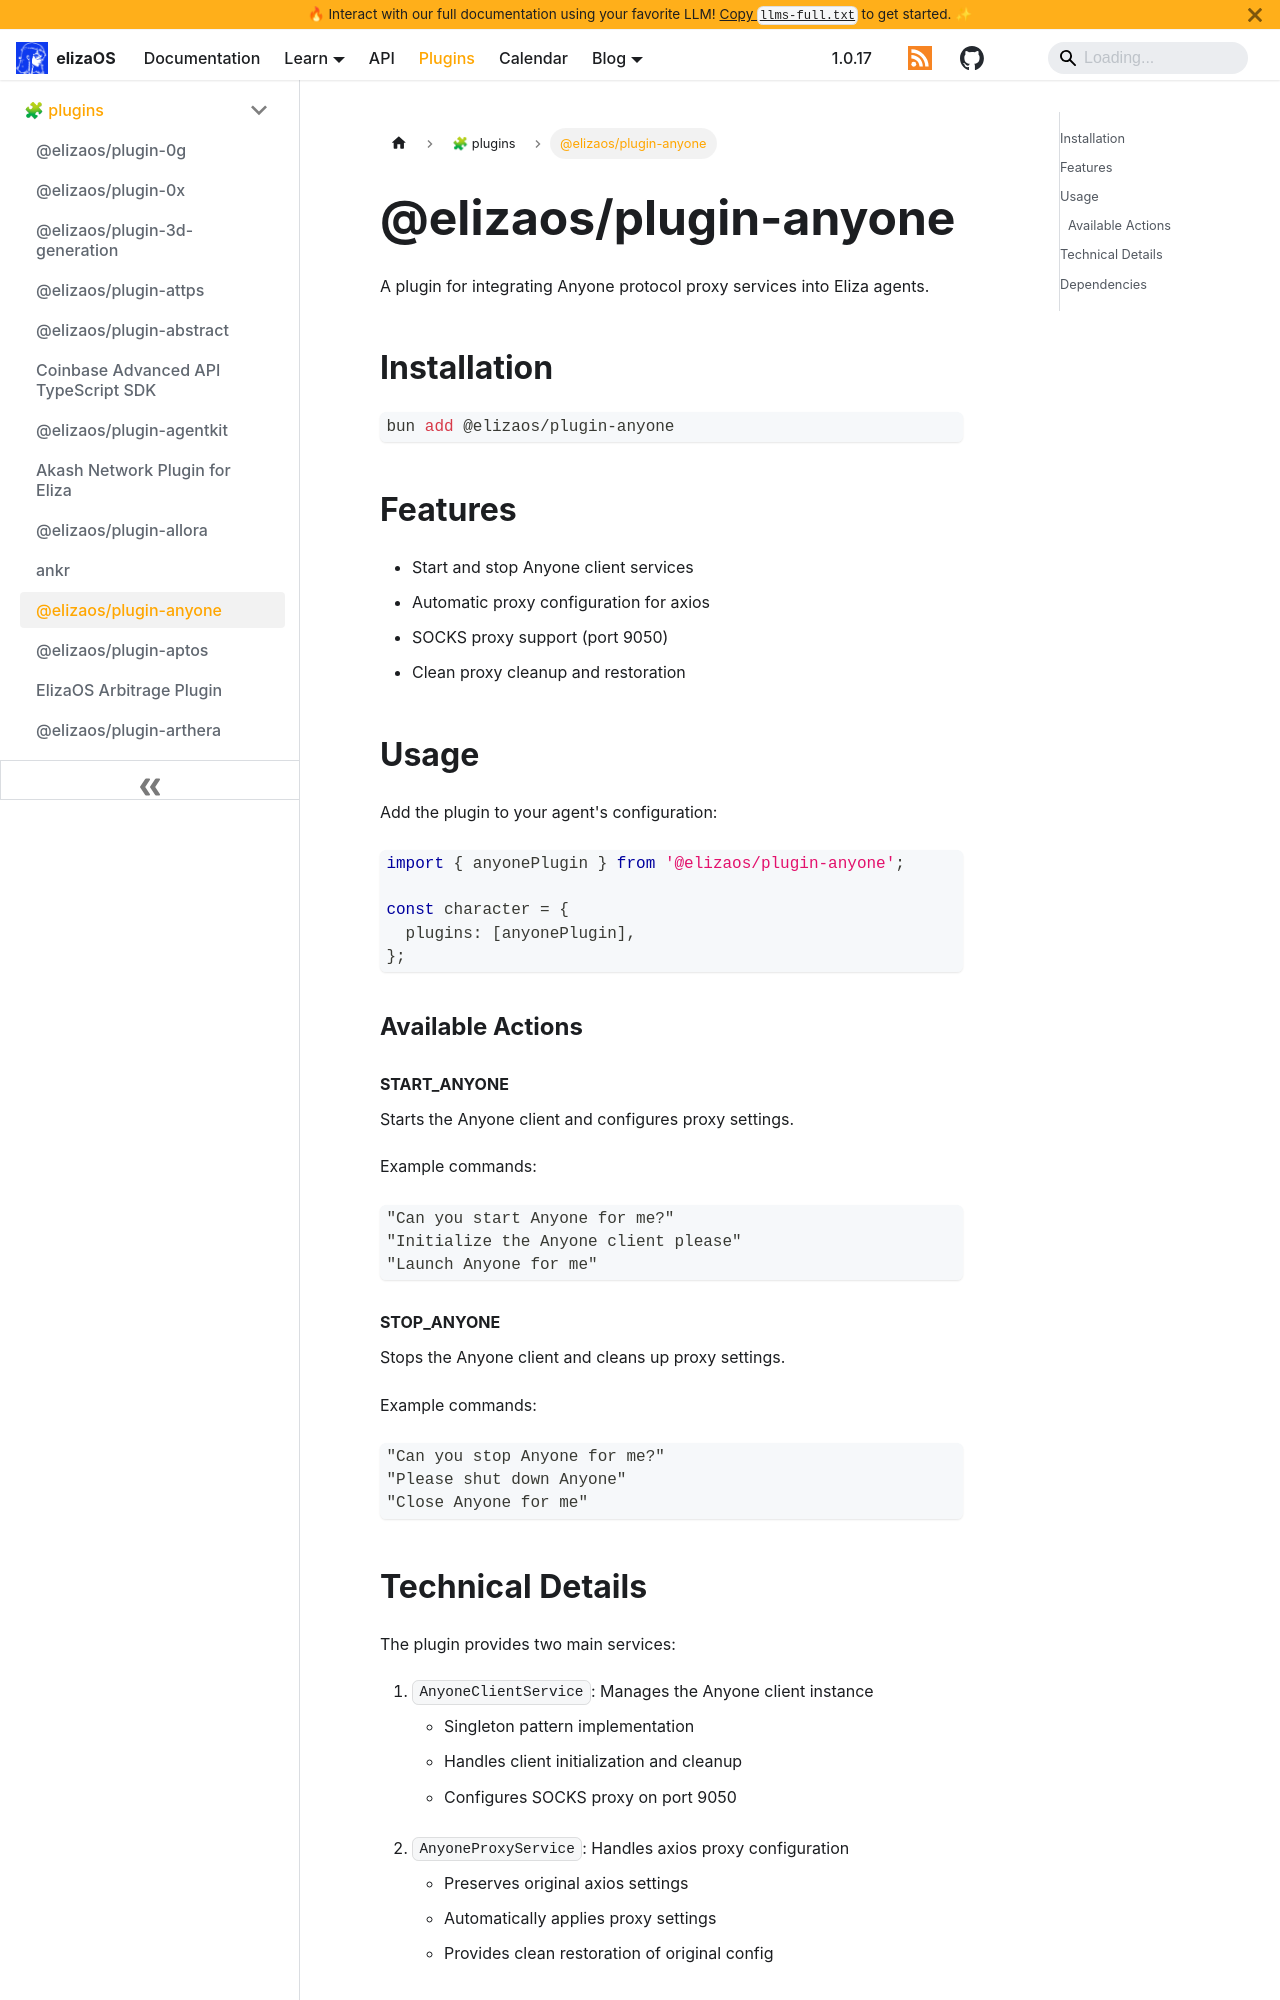

repository: yakkl/eliza · page: packages/plugins/anyone.html · generator: docusaurus

# @elizaos/plugin-anyone

A plugin for integrating Anyone protocol proxy services into Eliza agents.

## Installation

```bash
bun add @elizaos/plugin-anyone
```

## Features

- Start and stop Anyone client services
- Automatic proxy configuration for axios
- SOCKS proxy support (port 9050)
- Clean proxy cleanup and restoration

## Usage

Add the plugin to your agent's configuration:

```typescript
import { anyonePlugin } from '@elizaos/plugin-anyone';

const character = {
  plugins: [anyonePlugin],
};
```

### Available Actions

#### START_ANYONE

Starts the Anyone client and configures proxy settings.

Example commands:

```plaintext
"Can you start Anyone for me?"
"Initialize the Anyone client please"
"Launch Anyone for me"
```

#### STOP_ANYONE

Stops the Anyone client and cleans up proxy settings.

Example commands:

```plaintext
"Can you stop Anyone for me?"
"Please shut down Anyone"
"Close Anyone for me"
```
